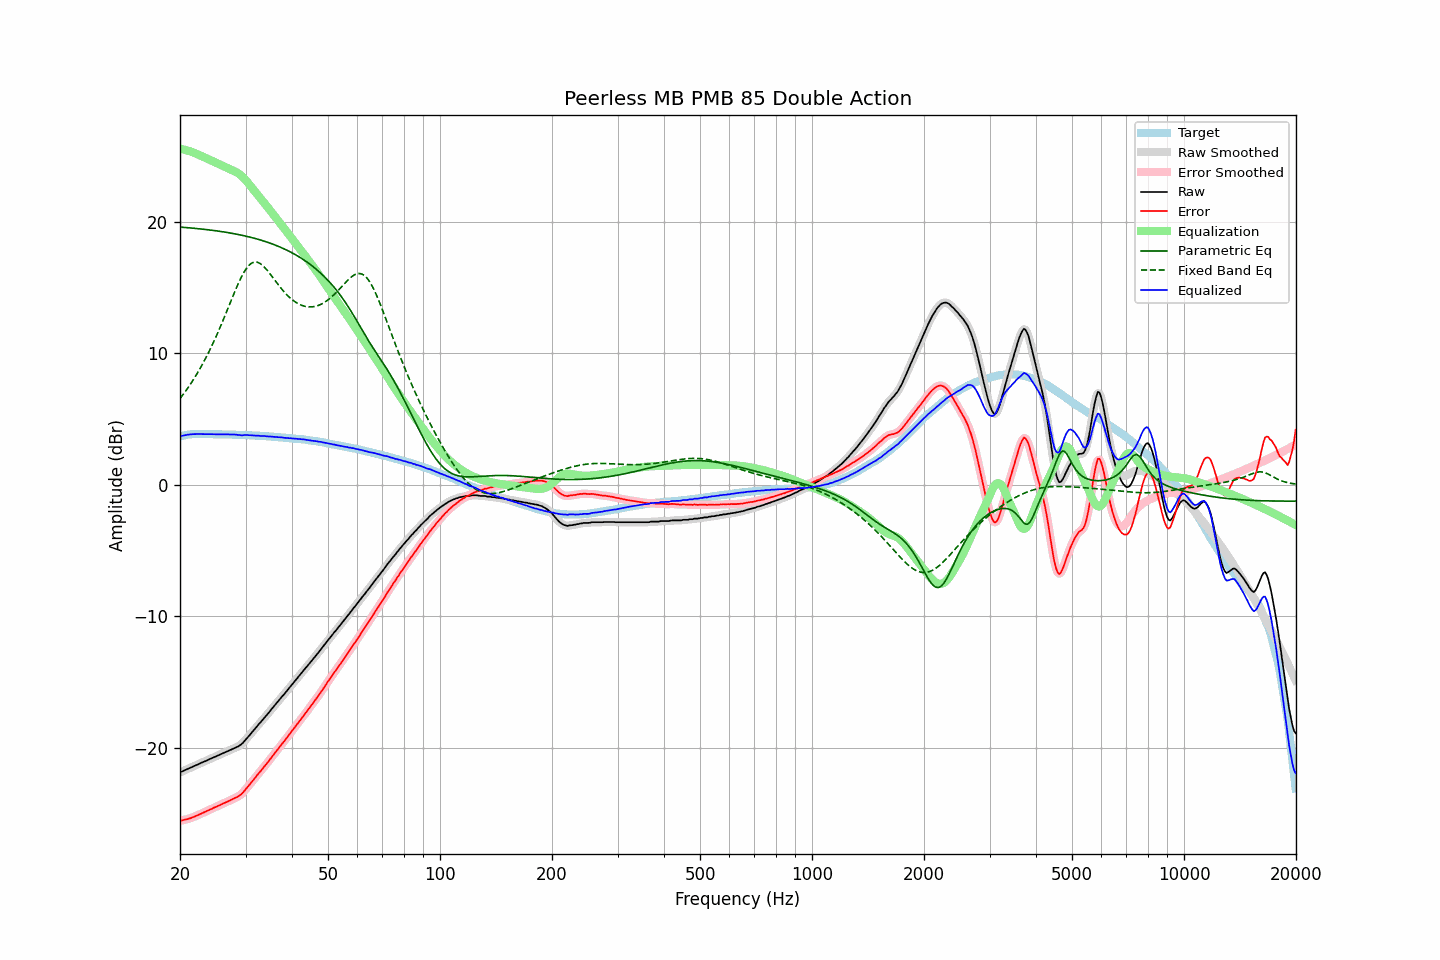

Source data for this figure (header and first rows):
frequency, raw, error, smoothed, error_smoothed, equalization, parametric_eq, fixed_band_eq, equalized_raw, equalized_smoothed, target
20.00, -21.88, -25.56, -21.88, -25.56, 25.56, 19.60, 6.55, 3.68, 3.68, 3.68
20.20, -21.82, -25.53, -21.82, -25.54, 25.54, 19.59, 6.71, 3.72, 3.71, 3.71
20.40, -21.77, -25.51, -21.77, -25.51, 25.51, 19.58, 6.87, 3.74, 3.74, 3.74
20.61, -21.71, -25.47, -21.71, -25.48, 25.48, 19.57, 7.04, 3.77, 3.77, 3.76
20.81, -21.66, -25.45, -21.66, -25.45, 25.45, 19.56, 7.21, 3.79, 3.79, 3.79
21.02, -21.60, -25.42, -21.60, -25.42, 25.42, 19.55, 7.39, 3.81, 3.81, 3.82
21.23, -21.55, -25.38, -21.55, -25.38, 25.38, 19.54, 7.56, 3.83, 3.83, 3.83
21.44, -21.50, -25.34, -21.50, -25.34, 25.34, 19.53, 7.75, 3.84, 3.84, 3.84
21.66, -21.44, -25.29, -21.44, -25.29, 25.29, 19.52, 7.94, 3.85, 3.85, 3.85
21.87, -21.39, -25.24, -21.39, -25.24, 25.24, 19.51, 8.13, 3.85, 3.86, 3.85
22.09, -21.33, -25.19, -21.33, -25.19, 25.19, 19.50, 8.33, 3.86, 3.86, 3.86
22.31, -21.28, -25.14, -21.28, -25.14, 25.14, 19.49, 8.53, 3.86, 3.86, 3.86
22.54, -21.22, -25.08, -21.22, -25.08, 25.08, 19.47, 8.74, 3.86, 3.86, 3.86
22.76, -21.17, -25.03, -21.17, -25.03, 25.03, 19.46, 8.96, 3.86, 3.86, 3.86
22.99, -21.11, -24.96, -21.11, -24.97, 24.97, 19.45, 9.18, 3.86, 3.86, 3.85
23.22, -21.06, -24.91, -21.06, -24.91, 24.92, 19.43, 9.41, 3.86, 3.86, 3.85
23.45, -21.01, -24.86, -21.01, -24.86, 24.86, 19.42, 9.64, 3.85, 3.85, 3.85
23.69, -20.95, -24.80, -20.95, -24.81, 24.80, 19.41, 9.88, 3.85, 3.85, 3.85
23.92, -20.90, -24.75, -20.90, -24.75, 24.75, 19.39, 10.12, 3.85, 3.85, 3.85
24.16, -20.84, -24.69, -20.84, -24.69, 24.69, 19.38, 10.37, 3.85, 3.85, 3.85
24.40, -20.79, -24.64, -20.79, -24.64, 24.64, 19.36, 10.62, 3.85, 3.85, 3.85
24.65, -20.73, -24.57, -20.73, -24.58, 24.58, 19.34, 10.89, 3.85, 3.85, 3.84
24.89, -20.68, -24.52, -20.68, -24.52, 24.52, 19.33, 11.15, 3.84, 3.84, 3.84
25.14, -20.63, -24.47, -20.63, -24.47, 24.47, 19.31, 11.43, 3.84, 3.84, 3.84
25.39, -20.57, -24.41, -20.57, -24.41, 24.41, 19.29, 11.70, 3.84, 3.84, 3.84
25.65, -20.52, -24.36, -20.52, -24.36, 24.36, 19.28, 11.99, 3.83, 3.84, 3.84
25.91, -20.46, -24.29, -20.46, -24.30, 24.30, 19.26, 12.28, 3.84, 3.84, 3.83
26.16, -20.41, -24.24, -20.41, -24.24, 24.24, 19.24, 12.57, 3.83, 3.83, 3.83
26.43, -20.35, -24.18, -20.35, -24.18, 24.19, 19.22, 12.87, 3.83, 3.83, 3.83
26.69, -20.30, -24.13, -20.30, -24.13, 24.13, 19.20, 13.17, 3.83, 3.83, 3.83
26.96, -20.24, -24.07, -20.24, -24.07, 24.07, 19.18, 13.47, 3.83, 3.83, 3.83
27.23, -20.19, -24.01, -20.19, -24.02, 24.02, 19.16, 13.77, 3.83, 3.83, 3.82
27.50, -20.14, -23.96, -20.14, -23.96, 23.96, 19.14, 14.07, 3.82, 3.83, 3.82
27.77, -20.08, -23.89, -20.08, -23.90, 23.91, 19.12, 14.37, 3.83, 3.83, 3.81
28.05, -20.03, -23.84, -20.03, -23.84, 23.85, 19.09, 14.67, 3.82, 3.82, 3.81
28.33, -19.97, -23.77, -19.97, -23.78, 23.78, 19.07, 14.95, 3.81, 3.81, 3.80
28.62, -19.92, -23.72, -19.92, -23.72, 23.71, 19.04, 15.24, 3.79, 3.79, 3.80
28.90, -19.84, -23.64, -19.85, -23.64, 23.62, 19.02, 15.50, 3.78, 3.78, 3.80
29.19, -19.76, -23.55, -19.76, -23.55, 23.53, 18.99, 15.76, 3.77, 3.77, 3.79
29.48, -19.65, -23.44, -19.64, -23.43, 23.42, 18.97, 15.99, 3.77, 3.77, 3.79
29.78, -19.51, -23.29, -19.51, -23.30, 23.29, 18.94, 16.21, 3.78, 3.78, 3.78
30.08, -19.36, -23.14, -19.37, -23.15, 23.16, 18.91, 16.40, 3.79, 3.78, 3.78
30.38, -19.23, -23.00, -19.23, -23.00, 23.01, 18.88, 16.57, 3.78, 3.78, 3.77
30.68, -19.09, -22.86, -19.09, -22.86, 22.86, 18.86, 16.70, 3.77, 3.78, 3.77
30.99, -18.94, -22.70, -18.94, -22.70, 22.71, 18.82, 16.82, 3.77, 3.77, 3.76
31.30, -18.79, -22.54, -18.80, -22.55, 22.55, 18.79, 16.88, 3.76, 3.76, 3.75
31.61, -18.65, -22.40, -18.65, -22.40, 22.40, 18.76, 16.94, 3.75, 3.75, 3.75
31.93, -18.51, -22.25, -18.50, -22.25, 22.25, 18.73, 16.94, 3.74, 3.75, 3.74
32.24, -18.36, -22.09, -18.36, -22.10, 22.10, 18.69, 16.93, 3.74, 3.74, 3.73
32.57, -18.21, -21.94, -18.22, -21.95, 21.95, 18.66, 16.88, 3.74, 3.73, 3.73
32.89, -18.09, -21.81, -18.08, -21.80, 21.80, 18.62, 16.82, 3.71, 3.72, 3.72
33.22, -17.94, -21.65, -17.94, -21.65, 21.65, 18.59, 16.72, 3.71, 3.71, 3.71
33.55, -17.79, -21.50, -17.80, -21.50, 21.50, 18.55, 16.62, 3.71, 3.71, 3.71
33.89, -17.65, -21.35, -17.65, -21.35, 21.35, 18.51, 16.49, 3.70, 3.70, 3.70
34.23, -17.51, -21.20, -17.51, -21.20, 21.20, 18.47, 16.35, 3.69, 3.69, 3.69
34.57, -17.37, -21.05, -17.36, -21.05, 21.04, 18.43, 16.20, 3.67, 3.68, 3.68
34.92, -17.21, -20.88, -17.22, -20.89, 20.89, 18.38, 16.05, 3.67, 3.67, 3.67
35.27, -17.06, -20.72, -17.07, -20.73, 20.73, 18.34, 15.89, 3.67, 3.66, 3.66
35.62, -16.92, -20.57, -16.92, -20.57, 20.57, 18.29, 15.72, 3.65, 3.66, 3.65
35.97, -16.77, -20.41, -16.77, -20.41, 20.41, 18.25, 15.56, 3.64, 3.64, 3.64
... 635 more rows
